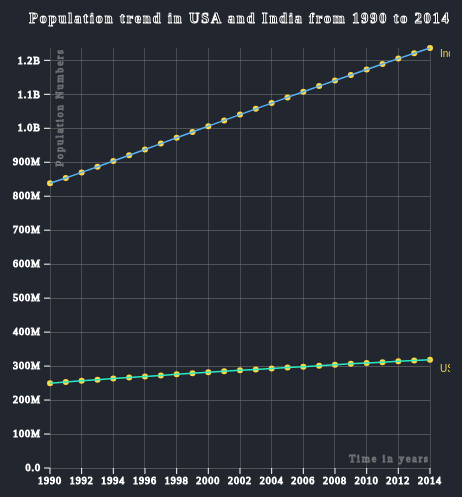
D3 v3 page, settled after 360 driven frames (6 s of simulated time); the page loaded 2 data file(s).


// ── index.js
// d3.tip
// Copyright (c) 2013 Justin Palmer
//
// Tooltips for d3.js SVG visualizations

(function (root, factory) {
  if (typeof define === 'function' && define.amd) {
    // AMD. Register as an anonymous module with d3 as a dependency.
    define(['d3'], factory)
  } else if (typeof module === 'object' && module.exports) {
    // CommonJS
    module.exports = function(d3) {
      d3.tip = factory(d3)
      return d3.tip
    }
  } else {
    // Browser global.
    root.d3.tip = factory(root.d3)
  }
}(this, function (d3) {

  // Public - contructs a new tooltip
  //
  // Returns a tip
  return function() {
    var direction = d3_tip_direction,
        offset    = d3_tip_offset,
        html      = d3_tip_html,
        node      = initNode(),
        svg       = null,
        point     = null,
        target    = null

    function tip(vis) {
      svg = getSVGNode(vis)
      point = svg.createSVGPoint()
      document.body.appendChild(node)
    }

    // Public - show the tooltip on the screen
    //
    // Returns a tip
    tip.show = function() {
      var args = Array.prototype.slice.call(arguments)
      if(args[args.length - 1] instanceof SVGElement) target = args.pop()

      var content = html.apply(this, args),
          poffset = offset.apply(this, args),
          dir     = direction.apply(this, args),
          nodel   = d3.select(node),
          i       = directions.length,
          coords,
          scrollTop  = document.documentElement.scrollTop || document.body.scrollTop,
          scrollLeft = document.documentElement.scrollLeft || document.body.scrollLeft

      nodel.html(content)
        .style({ opacity: 1, 'pointer-events': 'all' })

      while(i--) nodel.classed(directions[i], false)
      coords = direction_callbacks.get(dir).apply(this)
      nodel.classed(dir, true).style({
        top: (coords.top +  poffset[0]) + scrollTop + 'px',
        left: (coords.left + poffset[1]) + scrollLeft + 'px'
      })

      return tip
      
    }

    // Public - hide the tooltip
    //
    // Returns a tip
    tip.hide = function() {
      var nodel = d3.select(node)
      nodel.style({ opacity: 0, 'pointer-events': 'none' })
      return tip
    }

    // Public: Proxy attr calls to the d3 tip container.  Sets or gets attribute value.
    //
    // n - name of the attribute
    // v - value of the attribute
    //
    // Returns tip or attribute value
    tip.attr = function(n, v) {
      if (arguments.length < 2 && typeof n === 'string') {
        return d3.select(node).attr(n)
      } else {
        var args =  Array.prototype.slice.call(arguments)
        d3.selection.prototype.attr.apply(d3.select(node), args)
      }

      return tip
    }

    // Public: Proxy style calls to the d3 tip container.  Sets or gets a style value.
    //
    // n - name of the property
    // v - value of the property
    //
    // Returns tip or style property value
    tip.style = function(n, v) {
      if (arguments.length < 2 && typeof n === 'string') {
        return d3.select(node).style(n)
      } else {
        var args =  Array.prototype.slice.call(arguments)
        d3.selection.prototype.style.apply(d3.select(node), args)
      }

      return tip
    }

    // Public: Set or get the direction of the tooltip
    //
    // v - One of n(north), s(south), e(east), or w(west), nw(northwest),
    //     sw(southwest), ne(northeast) or se(southeast)
    //
    // Returns tip or direction
    tip.direction = function(v) {
      if (!arguments.length) return direction
      direction = v == null ? v : d3.functor(v)

      return tip
    }

    // Public: Sets or gets the offset of the tip
    //
    // v - Array of [x, y] offset
    //
    // Returns offset or
    tip.offset = function(v) {
      if (!arguments.length) return offset
      offset = v == null ? v : d3.functor(v)

      return tip
    }

    // Public: sets or gets the html value of the tooltip
    //
    // v - String value of the tip
    //
    // Returns html value or tip
    tip.html = function(v) {
      if (!arguments.length) return html
      html = v == null ? v : d3.functor(v)

      return tip
    }

    function d3_tip_direction() { return 'n' }
    function d3_tip_offset() { return [0, 0] }
    function d3_tip_html() { return ' ' }

    var direction_callbacks = d3.map({
      n:  direction_n,
      s:  direction_s,
      e:  direction_e,
      w:  direction_w,
      nw: direction_nw,
      ne: direction_ne,
      sw: direction_sw,
      se: direction_se
    }),

    directions = direction_callbacks.keys()

    function direction_n() {
      var bbox = getScreenBBox()
      return {
        top:  bbox.n.y - node.offsetHeight,
        left: bbox.n.x - node.offsetWidth / 2
      }
    }

    function direction_s() {
      var bbox = getScreenBBox()
      return {
        top:  bbox.s.y,
        left: bbox.s.x - node.offsetWidth / 2
      }
    }

    function direction_e() {
      var bbox = getScreenBBox()
      return {
        top:  bbox.e.y - node.offsetHeight / 2,
        left: bbox.e.x
      }
    }

    function direction_w() {
      var bbox = getScreenBBox()
      return {
        top:  bbox.w.y - node.offsetHeight / 2,
        left: bbox.w.x - node.offsetWidth
      }
    }

    function direction_nw() {
      var bbox = getScreenBBox()
      return {
        top:  bbox.nw.y - node.offsetHeight,
        left: bbox.nw.x - node.offsetWidth
      }
    }

    function direction_ne() {
      var bbox = getScreenBBox()
      return {
        top:  bbox.ne.y - node.offsetHeight,
        left: bbox.ne.x
      }
    }

    function direction_sw() {
      var bbox = getScreenBBox()
      return {
        top:  bbox.sw.y,
        left: bbox.sw.x - node.offsetWidth
      }
    }

    function direction_se() {
      var bbox = getScreenBBox()
      return {
        top:  bbox.se.y,
        left: bbox.e.x
      }
    }

    function initNode() {
      var node = d3.select(document.createElement('div'))
      node.style({
        position: 'absolute',
        top: 0,
        opacity: 0,
        'pointer-events': 'none',
        'box-sizing': 'border-box'
      })

      return node.node()
    }

    function getSVGNode(el) {
      el = el.node()
      if(el.tagName.toLowerCase() === 'svg')
        return el

      return el.ownerSVGElement
    }

    // Private - gets the screen coordinates of a shape
    //
    // Given a shape on the screen, will return an SVGPoint for the directions
    // n(north), s(south), e(east), w(west), ne(northeast), se(southeast), nw(northwest),
    // sw(southwest).
    //
    //    +-+-+
    //    |   |
    //    +   +
    //    |   |
    //    +-+-+
    //
    // Returns an Object {n, s, e, w, nw, sw, ne, se}
    function getScreenBBox() {
      var targetel   = target || d3.event.target;

      while ('undefined' === typeof targetel.getScreenCTM && 'undefined' === targetel.parentNode) {
          targetel = targetel.parentNode;
      }

      var bbox       = {},
          matrix     = targetel.getScreenCTM(),
          tbbox      = targetel.getBBox(),
          width      = tbbox.width,
          height     = tbbox.height,
          x          = tbbox.x,
          y          = tbbox.y

      point.x = x
      point.y = y
      bbox.nw = point.matrixTransform(matrix)
      point.x += width
      bbox.ne = point.matrixTransform(matrix)
      point.y += height
      bbox.se = point.matrixTransform(matrix)
      point.x -= width
      bbox.sw = point.matrixTransform(matrix)
      point.y -= height / 2
      bbox.w  = point.matrixTransform(matrix)
      point.x += width
      bbox.e = point.matrixTransform(matrix)
      point.x -= width / 2
      point.y -= height / 2
      bbox.n = point.matrixTransform(matrix)
      point.y += height
      bbox.s = point.matrixTransform(matrix)

      return bbox
    }

    return tip
  };

}));

// ── myd3script.js
      // Change D3's SI prefix to more business friendly units
      //      K = thousands
      //      M = millions
      //      B = billions
      //      T = trillion
      //      P = quadrillion
      //      E = quintillion
      // small decimals are handled with e-n formatting.
      var d3_formatPrefixes = ["e-24","e-21","e-18","e-15","e-12","e-9","e-6","e-3","","K","M","B","T","P","E","Z","Y"].map(d3_formatPrefix);

      // Override d3's formatPrefix function
      d3.formatPrefix = function(value, precision) {
          var i = 0;
          if (value) {
              if (value < 0) {
                  value *= -1;
              }
              if (precision) {
                  value = d3.round(value, d3_format_precision(value, precision));
              }
              i = 1 + Math.floor(1e-12 + Math.log(value) / Math.LN10);
              i = Math.max(-24, Math.min(24, Math.floor((i - 1) / 3) * 3));
          }
          return d3_formatPrefixes[8 + i / 3];
      };

      function d3_formatPrefix(d, i) {
          var k = Math.pow(10, Math.abs(8 - i) * 3);
          return {
              scale: i > 8 ? function(d) { return d / k; } : function(d) { return d * k; },
              symbol: d
          };
      }

      function d3_format_precision(x, p) {
          return p - (x ? Math.ceil(Math.log(x) / Math.LN10) : 1);
      }

      // Define margins of the SVG canvas
      var margin = {top:50, right:20, bottom:30, left:100};
      var width = 500 - margin.left - margin.right;
      var height = 500 - margin.top - margin.bottom;

      // Parse and format the Year data 
      var parseDate = d3.time.format("%Y").parse;
      var formatDate = d3.time.format("%Y");

      // Format the Population data 
      var formatData = d3.format(".2s");
      var commaData = d3.format(",");
      
      // Define the scales
      var myXScale = d3.time.scale().range([0,width]);    
      var myYScale = d3.scale.linear().range([height,0]);

      // Define the axes
      var myXAxis = d3.svg.axis().scale(myXScale).orient("bottom");
      var myYAxis = d3.svg.axis().scale(myYScale).orient("left").tickFormat(formatData);

      // Define the output line
      var line1 = d3.svg.line().x(function(d) { return myXScale(d.Year);}).y(function(d) { return myYScale(d.Population);});
      var line2 = d3.svg.line().x(function(d) { return myXScale(d.Year);}).y(function(d) { return myYScale(d.Population);});

      // Define a tooltip for points on the graph
      var tip = d3.tip().attr('class', 'd3-tip').offset([-10, 0]).html(function(d) { return "<strong> Year:</strong> <span style='color:orange'>" + formatDate(d.Year) + "</span>, <strong> Population:</strong> <span style='color:orange'>" + commaData(d.Population) + "</span>" ; });

      // Define the SVG and inner drawing space which will act as a container for our viz
      var mySVG = d3.select("#populationDiv").append("svg").attr("width", width+margin.left+margin.right).attr("height", height+margin.top+margin.bottom).append("g").attr("transform","translate("+margin.left+","+margin.top+")");

      // Define the function that obtains the max and min of India's population data from the TSV file
      function indiaPopData()
        {
          d3.tsv("indiaPopulation.tsv", function(error,data)
            {
              // Iterating through the data
              data.forEach(function(d)
              {
                // Parsing the Year format present in the original data
                d.Year = parseDate(d.Year); 
                // Converting string to integer
                d.Population = +d.Population;
              });

              // Defining variables to store the max and min values present in the dataset
              var Indmax;
              var Indmin;
              Indmax = d3.max(data, function(d) { return d.Population;});
              Indmin = d3.min(data,function(d) { return d.Population;});
            });
        }

      // Defining a function to draw the graph with India's population represented on the scales
      function INDPopulationCreate()
        {
          d3.tsv("indiaPopulation.tsv", function(error,data)
            {
              // Iterating through the data
              data.forEach(function(d)
              {
                // Parsing the Year format present in the original data
                d.Year = parseDate(d.Year);
                // Converting string to integer
                d.Population = +d.Population;
              });

              // Assigning the max and min values in the dataset
              Indmax = d3.max(data, function(d) { return d.Population;});
              Indmin = d3.min(data,function(d) { return d.Population;});

              // Define the domain for the axes
              myXScale.domain(d3.extent(data, function(d) { return d.Year;}));
              myYScale.domain([0,Indmax]);

              // Draw horizontal grid lines
              mySVG.selectAll("line.horizontalGrid").data(myYScale.ticks(10)).enter().append("line")
              .attr(
                    {
                        "class":"horizontalGrid",
                        "x1" : "0",
                        "x2" : width,
                        "y1" : function(d){ return myYScale(d);},
                        "y2" : function(d){ return myYScale(d);},
                        "fill" : "none",
                        "shape-rendering" : "crispEdges",
                        "stroke" : "grey",
                        "stroke-opacity" : "0.5",
                        "stroke-width" : "1px"
                    });

              // Draw vertical grid lines
              mySVG.selectAll("line.verticalGrid").data(myXScale.ticks(10)).enter().append("line")
              .attr(
                    {
                      "class":"verticalGrid",
                      "x1" : function(d){ return myXScale(d);},
                      "x2" : function(d){ return myXScale(d);},
                      "y1" : "0",
                      "y2" : height,
                      "fill" : "none",
                      "shape-rendering" : "crispEdges",
                      "stroke" : "grey",
                      "stroke-opacity" : "0.4",
                      "stroke-width" : "1px"
                    });

              // Draw the X and Y axes
              mySVG.append("g").attr("class","x-axis").attr("transform","translate(0, "+height+")").call(myXAxis).append("text").attr("class","whiteFont").attr("x",width).attr("y", -6).style("text-anchor","end").text("Time in years");;
              mySVG.append("g").attr("class","y-axis").call(myYAxis).append("text").attr("class","whiteFont").attr("transform","rotate(-90)").attr("y", 6).attr("dy", "0.71em").style("text-anchor","end").text("Population Numbers");

              // Draw the circular points on the output graph
              mySVG.selectAll(".point").data(data).enter().append("circle").attr("class","point").attr("cx", function(d) { return myXScale(d.Year);}).attr("cy", function(d) { return myYScale(d.Population);}).attr("r", 3).style("fill", "#FFD747").on('mouseover', tip.show).on('mouseout', tip.hide);

              // Javascript code to add hover effects to the graph
              $(function () 
                {
                  $('circle').hover(function () {
                  $(this).attr('r',5);
                   }, function() {
                  $(this).attr('r',3);});
                });

              // Draw the line on the output graph
              var path2 = mySVG.append("path").datum(data).attr("class","line1").attr("d",line1);

              // Add transitions to the path
              var totalLength = path2.node().getTotalLength();
              path2.attr("stroke-dasharray", totalLength + " " + totalLength).attr("stroke-dashoffset", totalLength).transition().duration(1000).ease("linear").attr("stroke-dashoffset", 0);

              // Add label to the end of the path
              mySVG.append("text").attr("transform", "translate("+(width+10)+","+myYScale(data[23].Population)+")").attr("dy", ".35em").attr("text-anchor", "start").style("fill", "#FFD747").text("India");

              // Calling the tip() function for the tooltip
              mySVG.call(tip);
            });
        }

      // Pull data from the external TSV file and parse the year information present in it
      function USPopulationCreate() 
        {
          d3.tsv("USAPopulation.tsv", function(error,data)
            {
              data.forEach(function(d)
              {
                d.Year = parseDate(d.Year);
                d.Population = +d.Population;
              });

              // Calling the function to get max and min values of the India's population to set the domain for the axes
              indiaPopData();
             
              // Draw the circular points on the output graph
              mySVG.selectAll(".dot").data(data).enter().append("circle").attr("class","dot").attr("cx", function(d) { return myXScale(d.Year);}).attr("cy", function(d) { return myYScale(d.Population);}).attr("r", 3).style("fill", "#FFD747").on('mouseover', tip.show).on('mouseout', tip.hide);

              // Javascript code to add hover effects to the graph
              $(function () 
                {
                  $('circle').hover(function () {
                  $(this).attr('r',5);
                  }, function(){
                  $(this).attr('r',3);
                  });
                });

              // Draw the line on the output graph
              var path1 = mySVG.append("path").datum(data).attr("class","line2").attr("d",line2);
              var totalLength = path1.node().getTotalLength();

              // Add transitions to the path
              path1.attr("stroke-dasharray", totalLength + " " + totalLength).attr("stroke-dashoffset", totalLength).transition().duration(1000).ease("linear")
            .attr("stroke-dashoffset", 0);

              // Add label to the end of the path
              mySVG.append("text").attr("transform", "translate("+(width+10)+","+(myYScale(data[0].Population)-15)+")").attr("dy", ".35em").attr("text-anchor", "start").style("fill", "#FFD747").text("USA");
            
              // Add a title to the graph
              mySVG.append("text").attr("class","whiteHeader").attr("x", (width / 2)).attr("y", 0 - (margin.top / 2)).attr("text-anchor", "middle").style("font-size", "14px").style("font-weight","bold").text("Population trend in USA and India from 1990 to 2014");

              // Calling the tooltip function
              mySVG.call(tip);
            });
        }

      // Function call to create the line graphs for both countries

      INDPopulationCreate();
      USPopulationCreate();


### data: indiaPopulation.tsv
Year	Population	Area (Sq. Km.)	Density (Persons Per Sq. Km.)
1990	838158831	2973193	281.9
1991	853724391	2973193	287.1
1992	870113186	2973193	292.7
1993	886743707	2973193	298.2
1994	903579294	2973193	303.9
1995	920584971	2973193	309.6
1996	937725479	2973193	315.4
1997	954926046	2973193	321.2
1998	972112809	2973193	327.0
1999	989250189	2973193	332.7
2000	1006300297	2973193	338.5
2001	1023295084	2973193	344.2
2002	1040284824	2973193	349.9
2003	1057251124	2973193	355.6
2004	1074159021	2973193	361.3
2005	1090973030	2973193	366.9
2006	1107624346	2973193	372.5
2007	1124134801	2973193	378.1
2008	1140566211	2973193	383.6
2009	1156897766	2973193	389.1
2010	1173108018	2973193	394.6
2011	1189172906	2973193	400.0
2012	1205073612	2973193	405.3
2013	1220800359	2973193	410.6
2014	1236344631	2973193	415.8

### data: USAPopulation.tsv
Year	Population	Area (Sq. Km.)	Density (Persons Per Sq. Km.)
1990	249622814	9147593	27.3
1991	252980941	9147593	27.7
1992	256514224	9147593	28.0
1993	259918588	9147593	28.4
1994	263125821	9147593	28.8
1995	266278393	9147593	29.1
1996	269394284	9147593	29.4
1997	272646925	9147593	29.8
1998	275854104	9147593	30.2
1999	279040168	9147593	30.5
2000	282162411	9147593	30.8
2001	284968955	9147593	31.2
2002	287625193	9147593	31.4
2003	290107933	9147593	31.7
2004	292805298	9147593	32.0
2005	295516599	9147593	32.3
2006	298379912	9147593	32.6
2007	301231207	9147593	32.9
2008	304093966	9147593	33.2
2009	306771529	9147593	33.5
2010	309326225	9147593	33.8
2011	311587816	9147593	34.1
2012	313914040	9147593	34.3
2013	316438601	9147593	34.6
2014	318892103	9147593	34.9